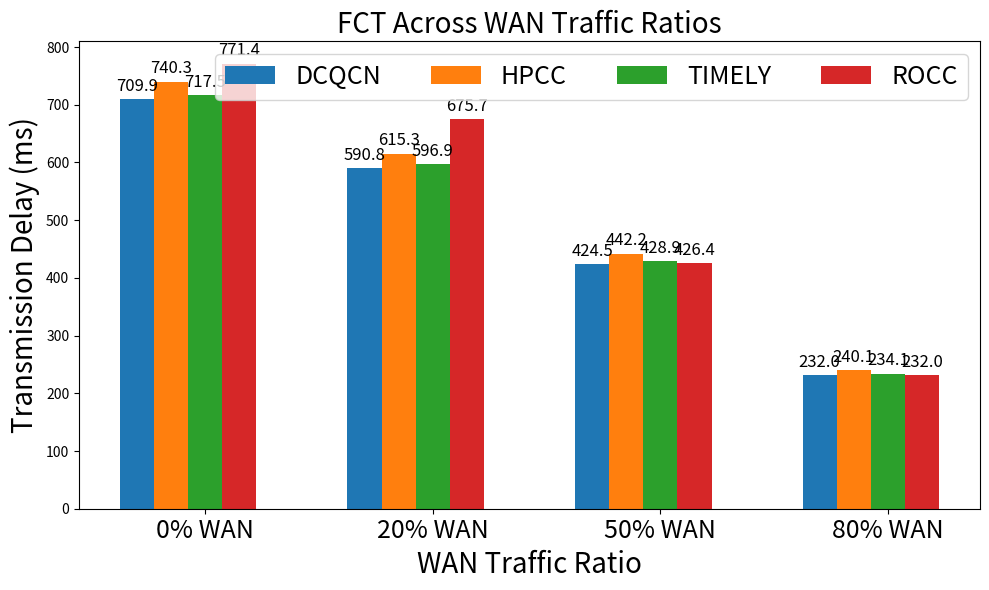

The script that saved this image:
#!/usr/bin/env python3
"""
根据广域流比例对比不同 RDMA 拥塞控制算法的性能。
数据来自实验结果表格。
"""

import matplotlib.pyplot as plt
import numpy as np

# 数据
wan_ratios = ["0% WAN", "20% WAN", "50% WAN", "80% WAN"]
algorithms = ["DCQCN", "HPCC", "TIMELY", "ROCC"]

# 每行对应一个广域流比例，每列对应一个算法
data = np.array([
    [709.9, 740.3, 717.5, 771.4],
    [590.8, 615.3, 596.9, 675.7],
    [424.5, 442.2, 428.9, 426.4],
    [232.0, 240.1, 234.1, 232.0],
])

# 绘图设置
x = np.arange(len(wan_ratios))  # 横坐标位置
width = 0.15                    # 每个柱子的宽度

colors = ["#1f77b4", "#ff7f0e", "#2ca02c", "#d62728", "#9467bd"]

fig, ax = plt.subplots(figsize=(10, 6))

# 绘制每个算法的柱状图
for i, algo in enumerate(algorithms):
    offset = (i - 2) * width
    bars = ax.bar(x + offset, data[:, i], width, label=algo, color=colors[i])
    # 在柱子上方标注数值
    for bar in bars:
        height = bar.get_height()
        ax.annotate(f"{height:.1f}",
                    xy=(bar.get_x() + bar.get_width() / 2, height),
                    xytext=(0, 3),
                    textcoords="offset points",
                    ha="center", va="bottom",
                    fontsize=12)

# 设置坐标轴和标签
ax.set_xlabel("WAN Traffic Ratio", fontsize=20)
ax.set_ylabel("Transmission Delay (ms)", fontsize=20)
ax.set_title("FCT Across WAN Traffic Ratios", fontsize=20)
ax.set_xticks(x)
ax.set_xticklabels(wan_ratios, fontsize=18)
ax.legend(loc="upper right", ncol=len(algorithms), fontsize=18)

# 添加网格线便于对比
# ax.grid(axis="y", linestyle="--", alpha=0.7)

# 自动调整布局
plt.tight_layout()

# 保存图片
output_path = "wan_ratio_comparison.png"
# plt.savefig(output_path, dpi=300, bbox_inches="tight")
# print(f"图表已保存为: {output_path}")

# 显示图片（如果在交互环境中运行）
plt.show()
